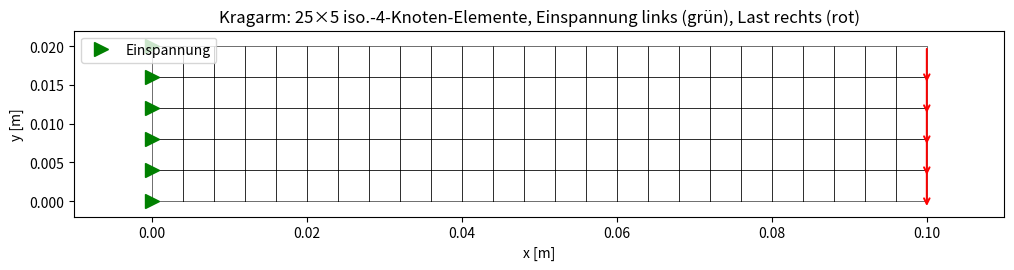
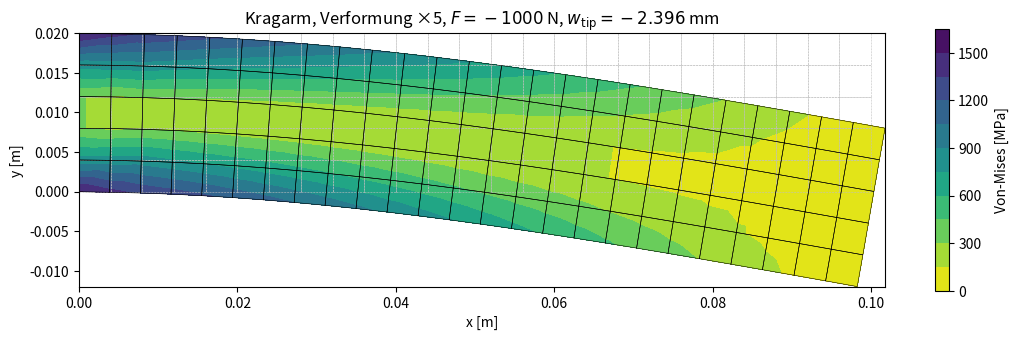

These charts were generated, in order, by the following Python code:
import os, sys
if not os.path.exists("FEM"):
    !git clone --depth=1 -q https://github.com/Boscij/FEM.git
if "FEM/content" not in sys.path:
    sys.path.insert(0, "FEM/content")

import numpy as np
import matplotlib.pyplot as plt

# Geometrie und Material (alles in SI - m, Pa, N)
L  = 0.1          # Laenge [m]
h  = 0.02         # Hoehe  [m]
t  = 1e-3         # Dicke  [m]
E  = 210e9        # E-Modul [Pa]
nu = 0.3          # Poisson

# Regelmaessiges iso.-4-Knoten-Netz
nx, ny = 25, 5    # Anzahl Elemente in x bzw. y
x = np.linspace(0, L, nx + 1)
y = np.linspace(0, h, ny + 1)
X, Y = np.meshgrid(x, y)
nodes = np.column_stack((X.ravel(), Y.ravel()))   # (n_knoten, 2)

# Vierecks-Elemente (Knoten in Reihenfolge SW, SE, NE, NW - entgegen Uhrzeigersinn)
elements = []
for i in range(ny):
    for j in range(nx):
        sw = i*(nx+1) + j
        se = sw + 1
        nw = sw + (nx+1)
        ne = nw + 1
        elements.append([sw, se, ne, nw])
elements = np.array(elements)

print(f"Knoten:   {len(nodes)}")
print(f"Elemente: {len(elements)}  ({nx} x {ny})")

tol = 1e-9
n_dof = 2 * len(nodes)

# Einspannung am linken Rand:  u_x = u_y = 0
left   = np.where(nodes[:, 0] < tol)[0]
fixed  = np.zeros(n_dof, dtype=bool)
fixed[2*left    ] = True   # u_x
fixed[2*left + 1] = True   # u_y

# Vertikale Streckenlast am rechten Rand (gleichmaessig auf die Randknoten verteilt)
F_total = -1000.0
right   = np.where(nodes[:, 0] > L - tol)[0]
F       = np.zeros(n_dof)
F[2*right + 1] = F_total / len(right)   # nur u_y-Komponente belastet

# Skizze
fig, ax = plt.subplots(figsize=(12, 3))
ax.set_aspect("equal")
for el in elements:
    idx = list(el) + [el[0]]
    ax.plot(nodes[idx, 0], nodes[idx, 1], "k-", linewidth=0.4)
ax.plot(nodes[left,  0], nodes[left,  1], "g>", markersize=10, label="Einspannung")
for k in right:
    ax.annotate("", xy=(nodes[k, 0], nodes[k, 1] - 0.005),
                xytext=(nodes[k, 0], nodes[k, 1]),
                arrowprops=dict(arrowstyle="->", color="r", linewidth=1.4))
ax.set_xlabel("x [m]"); ax.set_ylabel("y [m]")
ax.set_title(f"Kragarm: {nx}×{ny} iso.-4-Knoten-Elemente, Einspannung links (grün), Last rechts (rot)")
ax.legend(loc="upper left")
ax.margins(0.1)
plt.show()

def B_matrix(xy_e, xi, eta):
    """B (3x8) und det(J) am Punkt (xi, eta) im iso.-4-Knoten-Element xy_e (4 x 2)."""

    # Ableitungen der vier Formfunktionen N_i nach xi und eta
    dN_dxi  = np.array([-(1-eta), +(1-eta), +(1+eta), -(1+eta)]) / 4
    dN_deta = np.array([-(1-xi ), -(1+xi ), +(1+xi ), +(1-xi )]) / 4

    # Jacobi-Matrix J (2x2)  und  Inverse
    J = np.array([[dN_dxi  @ xy_e[:, 0], dN_dxi  @ xy_e[:, 1]],
                  [dN_deta @ xy_e[:, 0], dN_deta @ xy_e[:, 1]]])
    det_J = np.linalg.det(J)
    inv_J = np.linalg.inv(J)

    # Ableitungen im physikalischen Raum
    dN_dx = inv_J[0, 0]*dN_dxi + inv_J[0, 1]*dN_deta
    dN_dy = inv_J[1, 0]*dN_dxi + inv_J[1, 1]*dN_deta

    # B-Matrix (3 x 8)
    B = np.zeros((3, 8))
    B[0, 0::2] = dN_dx   # epsilon_xx = sum N_i,x u_i
    B[1, 1::2] = dN_dy   # epsilon_yy = sum N_i,y v_i
    B[2, 0::2] = dN_dy   # gamma_xy
    B[2, 1::2] = dN_dx
    return B, det_J

def E_matrix(E, nu, state="ESZ"):
    """Elastizitaetsmatrix E (3x3) fuer ebenen Spannungs- (ESZ) oder Verzerrungszustand (EVZ)."""
    if state == "ESZ":
        return E / (1 - nu**2) * np.array([[1,  nu,        0],
                                            [nu, 1,         0],
                                            [0,  0, (1-nu)/2]])
    elif state == "EVZ":
        return E / ((1 + nu) * (1 - 2*nu)) * np.array(
            [[1 - nu, nu,            0],
             [nu,     1 - nu,        0],
             [0,      0,      (1 - 2*nu)/2]])
    else:
        raise ValueError("state muss 'ESZ' oder 'EVZ' sein")


state = "ESZ"          # Wechsle auf "EVZ" fuer ebenen Verzerrungszustand
E_mat = E_matrix(E, nu, state)
print(f"E [Pa] ({state}):\n{E_mat}")

# Gauss-Punkte und Gewichte fuer 2x2-Integration
gp = np.array([-1/np.sqrt(3), +1/np.sqrt(3)])
gw = np.array([1.0, 1.0])


def element_stiffness(xy_e, E_mat, t):
    """Element-Steifigkeitsmatrix K_e (8x8) via 2x2-Gauss-Integration."""
    Ke = np.zeros((8, 8))
    for p in range(2):
        for q in range(2):
            B, det_J = B_matrix(xy_e, gp[p], gp[q])
            Ke += B.T @ E_mat @ B * det_J * gw[p] * gw[q] * t
    return Ke


# Test: 1 mm x 1 mm Quadrat-Element
xy_test = np.array([[0, 0], [1e-3, 0], [1e-3, 1e-3], [0, 1e-3]])
Ke_test = element_stiffness(xy_test, E_mat, t)
print(f"K_e Test-Element shape  = {Ke_test.shape}")
print(f"Symmetrie    max|K_e - K_e^T| = {np.max(np.abs(Ke_test - Ke_test.T)):.2e}")
print(f"Rang von K_e = {np.linalg.matrix_rank(Ke_test)}  (=5, mit 3 Starrkoerpermoden)")

def assemble(nodes, elements, E_mat, t):
    """Globale Steifigkeitsmatrix K (n_dof x n_dof) durch Aufsummieren der K_e."""
    n_dof = 2 * len(nodes)
    K = np.zeros((n_dof, n_dof))
    for el in elements:
        dofs = np.array([2*n + d for n in el for d in (0, 1)])
        Ke   = element_stiffness(nodes[el], E_mat, t)
        K[np.ix_(dofs, dofs)] += Ke
    return K


K = assemble(nodes, elements, E_mat, t)
print(f"K Dimension: {K.shape}")
print(f"Rang von K:  {np.linalg.matrix_rank(K)} von {K.shape[0]}  (3 Starrkoerpermoden)")
print(f"Symmetrie    max|K - K^T| = {np.max(np.abs(K - K.T)):.2e}")

def solve_system(K, F, fixed):
    """Loest K U = F mit Dirichlet RB U=0 auf 'fixed'. Liefert U und Reaktionskraefte."""
    free   = ~fixed
    U      = np.zeros_like(F)
    U[free] = np.linalg.solve(K[np.ix_(free, free)], F[free])
    R       = K @ U                     # interne Knotenkraefte
    return U, R


U, R = solve_system(K, F, fixed)

ux, uy = U[0::2], U[1::2]
u_max  = np.max(np.sqrt(ux**2 + uy**2))
w_tip  = uy[np.argmax(nodes[:,0])]      # vertikale Auslenkung am rechten Rand

print(f"Max Verschiebung |u|      = {u_max*1e3:.4f} mm")
print(f"Spitzen-Auslenkung w_tip  = {w_tip*1e3:.4f} mm")

# Vergleich mit Bernoulli-Balken: w = F L^3 / (3 E I_z)
I_z    = t * h**3 / 12
w_beam = abs(F_total) * L**3 / (3 * E * I_z)
print(f"\nBernoulli-Balken (ohne Schub):  w = F L^3 / (3 E I_z) = {w_beam*1e3:.4f} mm")

# Spannungen an den vier Knoten jedes Elements auswerten und mitteln
node_corners = [(-1,-1), (+1,-1), (+1,+1), (-1,+1)]
sig    = np.zeros((len(nodes), 3))       # spaeter mittlere Spannung je Knoten
count  = np.zeros(len(nodes), dtype=int)

for el in elements:
    xy_e = nodes[el]
    dofs = np.array([2*n + d for n in el for d in (0, 1)])
    u_e  = U[dofs]
    for k, (xi_n, eta_n) in enumerate(node_corners):
        B, _ = B_matrix(xy_e, xi_n, eta_n)
        sig[el[k]] += E_mat @ B @ u_e
        count[el[k]] += 1
sig /= count[:, None]

# Hauptkomponenten + Von-Mises
S11, S22, S12 = sig.T
SVM = np.sqrt(S11**2 - S11*S22 + S22**2 + 3*S12**2)

print(f"Max Von-Mises-Spannung = {SVM.max()/1e6:.2f} MPa  (am eingespannten Rand)")
print(f"Max |sigma_xx|         = {np.abs(S11).max()/1e6:.2f} MPa")

magnify = 5     # Verstaerkungsfaktor fuer die Sichtbarkeit

# Verformte Knotenkoordinaten
x_def = nodes[:, 0] + magnify * ux
y_def = nodes[:, 1] + magnify * uy

# Quad-Elemente in 2 Dreiecke pro Quad zerlegen (fuer tricontourf)
tris = np.vstack((elements[:, [0, 1, 2]], elements[:, [0, 2, 3]]))

fig, ax = plt.subplots(figsize=(13, 4))
ax.set_aspect("equal")

# Unverformtes Netz hellgrau im Hintergrund
for el in elements:
    idx = list(el) + [el[0]]
    ax.plot(nodes[idx, 0], nodes[idx, 1], color="0.75", linewidth=0.4, linestyle="--")

# Spannungs-Konturplot auf dem verformten Netz
contour = ax.tricontourf(x_def, y_def, tris, SVM/1e6, levels=12, cmap="viridis_r")
plt.colorbar(contour, ax=ax, label="Von-Mises [MPa]", shrink=0.85)

# Verformtes Netz darueber
for el in elements:
    idx = list(el) + [el[0]]
    ax.plot(x_def[idx], y_def[idx], "k-", linewidth=0.4)

ax.set_xlabel("x [m]"); ax.set_ylabel("y [m]")
ax.set_title(rf"Kragarm, Verformung ×{magnify}, "
             rf"$F = {F_total:.0f}$ N, $w_{{\mathrm{{tip}}}} = {w_tip*1e3:.3f}$ mm")
plt.show()
